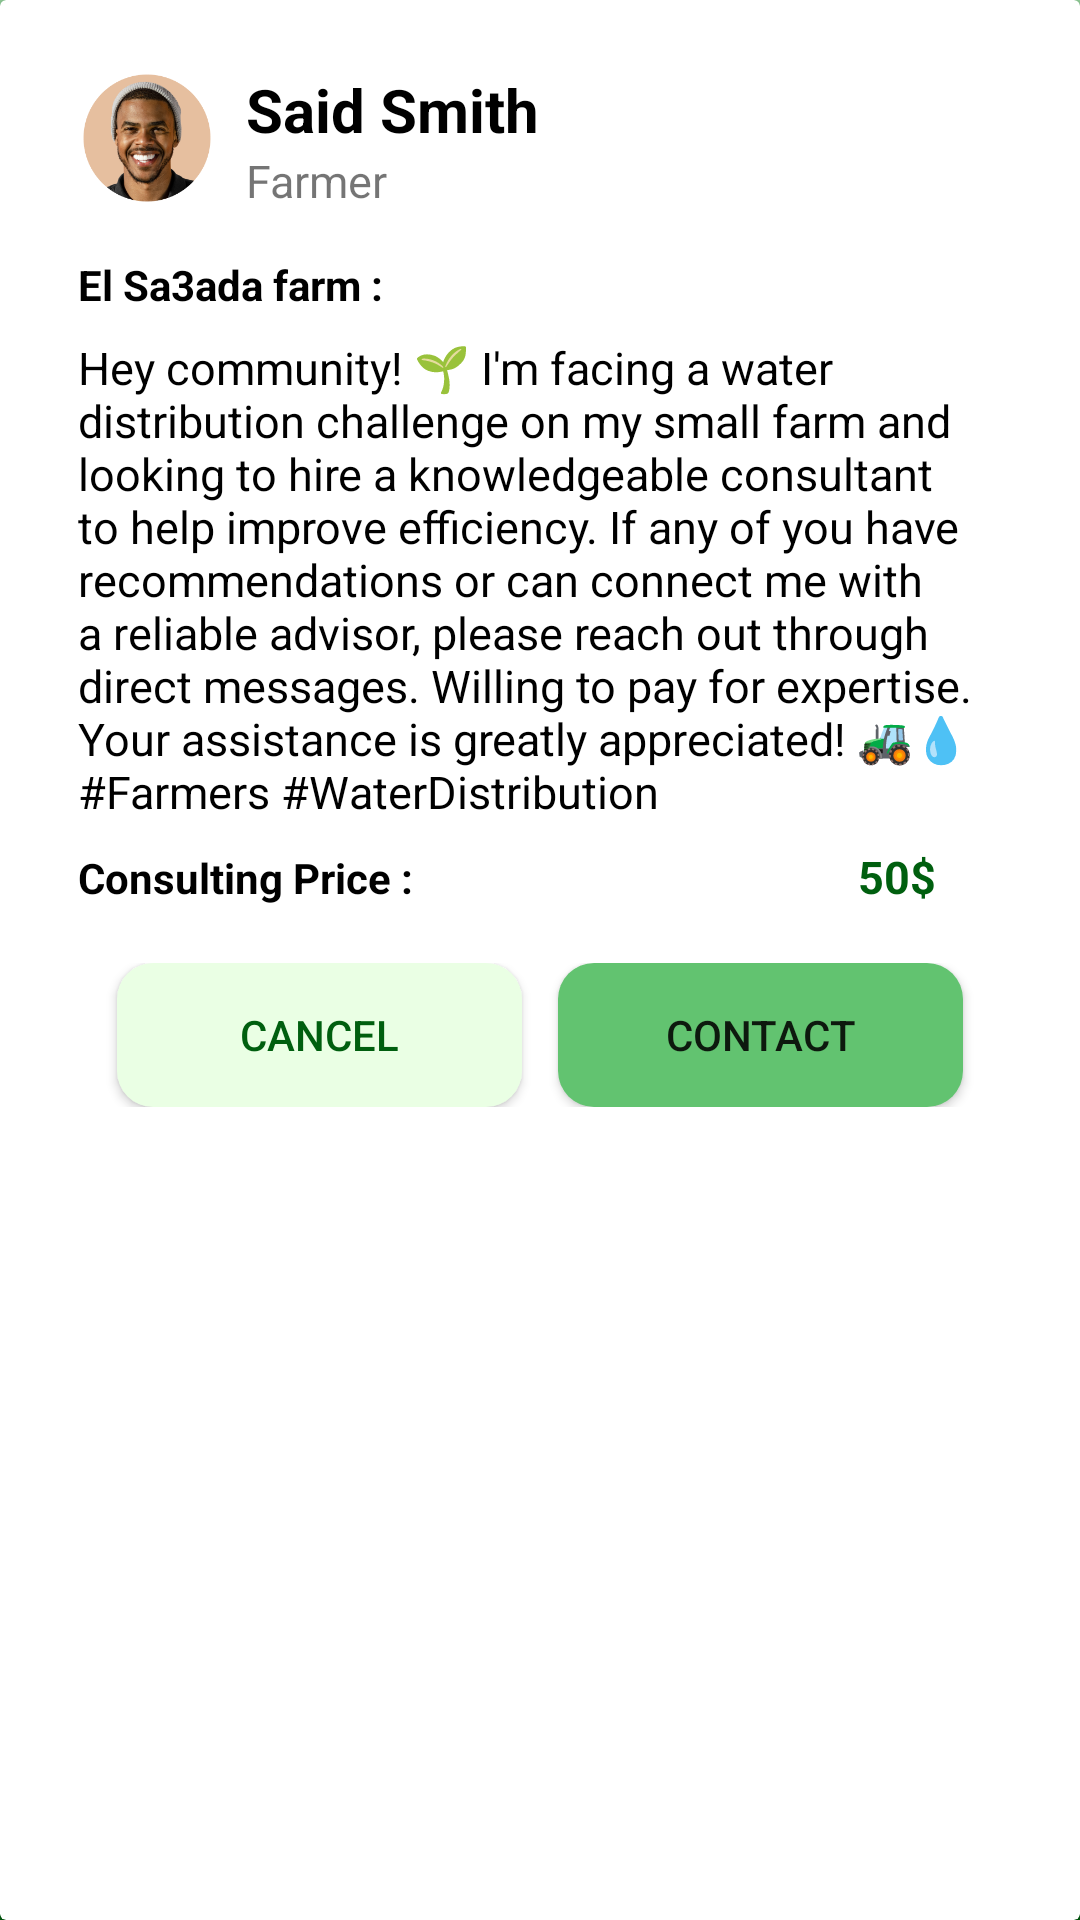

Layout XML and referenced resources for this Android screen:
<!-- AndroidManifest.xml: application theme splash_screen -->
<!-- res/layout/fragment_pop_up.xml -->
<?xml version="1.0" encoding="utf-8"?>
<androidx.cardview.widget.CardView xmlns:android="http://schemas.android.com/apk/res/android"
    xmlns:tools="http://schemas.android.com/tools"
    xmlns:app="http://schemas.android.com/apk/res-auto"
    tools:context=".popUpFrag"
    android:id="@+id/cardView2"
    android:layout_width="match_parent"
    android:layout_height="wrap_content"
    android:backgroundTint="#FFFFFF"
    app:contentPaddingBottom="20dp"
    android:layout_margin="13dp">

        <androidx.appcompat.widget.LinearLayoutCompat
            android:layout_width="match_parent"
            android:layout_height="wrap_content"
            android:layout_margin="8dp"
            android:orientation="vertical">

            <androidx.appcompat.widget.LinearLayoutCompat
                android:layout_width="match_parent"
                android:layout_height="wrap_content"
                android:layout_margin="15dp"
                android:orientation="horizontal">

                <ImageView
                    android:id="@+id/profilPicBtn"
                    android:layout_width="46dp"
                    android:layout_height="46dp"
                    android:layout_marginLeft="3dp"
                    android:layout_marginTop="0dp"
                    android:src="@drawable/said_pic" />

                <androidx.appcompat.widget.LinearLayoutCompat
                    android:layout_width="wrap_content"
                    android:layout_height="wrap_content"
                    android:layout_marginLeft="10dp"
                    android:orientation="vertical">

                    <TextView
                        android:id="@+id/PersonNameBtn"
                        android:layout_width="wrap_content"
                        android:layout_height="wrap_content"
                        android:text="Said Smith"
                        android:textColor="@color/black"
                        android:textSize="20dp"
                        android:textStyle="bold" />

                    <TextView
                        android:id="@+id/personRoleBtn"

                        android:layout_width="wrap_content"
                        android:layout_height="wrap_content"
                        android:text="Farmer"
                        android:textSize="15dp" />

                </androidx.appcompat.widget.LinearLayoutCompat>




            </androidx.appcompat.widget.LinearLayoutCompat>

            <TextView
                android:layout_width="wrap_content"
                android:layout_height="wrap_content"
                android:text="El Sa3ada farm :"
                android:textColor="@color/black"
                android:textSize="14dp"
                android:layout_marginStart="18sp"
                android:layout_marginBottom="8dp"
                android:textStyle="bold" />
            <TextView
                android:id="@+id/ProjectTextBtn"
                android:layout_width="wrap_content"
                android:layout_height="wrap_content"
                android:layout_marginStart="18sp"
                android:layout_marginEnd="18sp"
                android:text="Hey community! 🌱 I'm facing a water distribution challenge on my small farm and looking to hire a knowledgeable consultant to help improve efficiency. If any of you have recommendations or can connect me with a reliable advisor, please reach out through direct messages. Willing to pay for expertise. Your assistance is greatly appreciated! 🚜💧 #Farmers #WaterDistribution"
                android:textColor="@color/black"
                android:layout_marginBottom="8dp"

                android:textSize="15dp" />

            <androidx.appcompat.widget.LinearLayoutCompat
                android:layout_width="match_parent"
                android:layout_height="wrap_content"
                android:layout_marginBottom="12dp"
                android:orientation="horizontal">
                <TextView
                    android:id="@+id/contributionPriceBtn"
                    android:layout_width="wrap_content"
                    android:layout_height="wrap_content"
                    android:text="Consulting Price : "
                    android:textColor="@color/black"
                    android:textSize="14dp"
                    android:layout_weight="1"
                    android:layout_marginStart="18sp"
                    android:layout_marginBottom="8dp"
                    android:textStyle="bold" />
                <TextView
                    android:id="@+id/priceBtn"
                    android:layout_width="wrap_content"
                    android:layout_height="wrap_content"
                    android:gravity="right"
                    android:layout_weight="1"
                    android:layout_marginEnd="40dp"
                    android:text="50$"
                    android:textColor="@color/greenThree"
                    android:textStyle="bold"
                    android:textSize="15dp" />


            </androidx.appcompat.widget.LinearLayoutCompat>


            <androidx.appcompat.widget.LinearLayoutCompat
                android:layout_width="match_parent"
                android:layout_height="wrap_content"
                android:orientation="horizontal"
                android:gravity="center"
                >
                <android.widget.Button
                    android:id="@+id/cancelBtn"
                    android:layout_width="135dp"
                    android:layout_height="wrap_content"
                    android:layout_marginRight="12dp"
                    android:background="@drawable/bg_button"
                    android:textColor="@color/greenThree"
                    android:text="Cancel"/>

                <android.widget.Button
                    android:id="@+id/contributeBTN"
                    android:layout_width="135dp"
                    android:layout_height="wrap_content"
                    android:background="@drawable/bg_button2"
                    android:text="Contact"/>




            </androidx.appcompat.widget.LinearLayoutCompat>


        </androidx.appcompat.widget.LinearLayoutCompat>


    </androidx.cardview.widget.CardView>
<!-- resources referenced by this layout -->
<resources>
  <color name="black">#FF000000</color>
  <color name="greenThree">#005F0F</color>
  <!-- drawable bg_button (drawable-v24) -->
  <?xml version="1.0" encoding="utf-8"?>
  <shape android:shape="rectangle" xmlns:android="http://schemas.android.com/apk/res/android">
  <solid android:color="@color/greenOne"/>
      <corners android:radius="12dp"/>
  </shape>
  <!-- drawable bg_button2 (drawable-v24) -->
  <?xml version="1.0" encoding="utf-8"?>
  <shape android:shape="rectangle" xmlns:android="http://schemas.android.com/apk/res/android">
  <solid android:color="@color/greenTwo"/>
      <corners android:radius="12dp"/>
  </shape>
  <!-- drawable said_pic: png bitmap (drawable, 62683 bytes) -->
  <style name="splash_screen" parent="Theme.MaterialComponents.Light.NoActionBar">
          <item name="android:windowBackground">
              @drawable/splash_screen
          </item>
          <item name="android:statusBarColor">@color/greenOne</item>
      </style>
  <color name="greenOne">#EAFFE4</color>
  <color name="greenTwo">#62C370</color>
  <!-- drawable splash_screen (drawable) -->
  <?xml version="1.0" encoding="utf-8"?>
  <layer-list xmlns:android="http://schemas.android.com/apk/res/android">
  <item android:drawable="@drawable/splash_screen_bg"/>
  <item android:drawable="@drawable/agrow" android:gravity="center"/>
  
  
  </layer-list>
  <!-- drawable splash_screen_bg: png bitmap (drawable, 270214 bytes) -->
  <!-- drawable agrow: png bitmap (drawable, 1572 bytes) -->
</resources>
